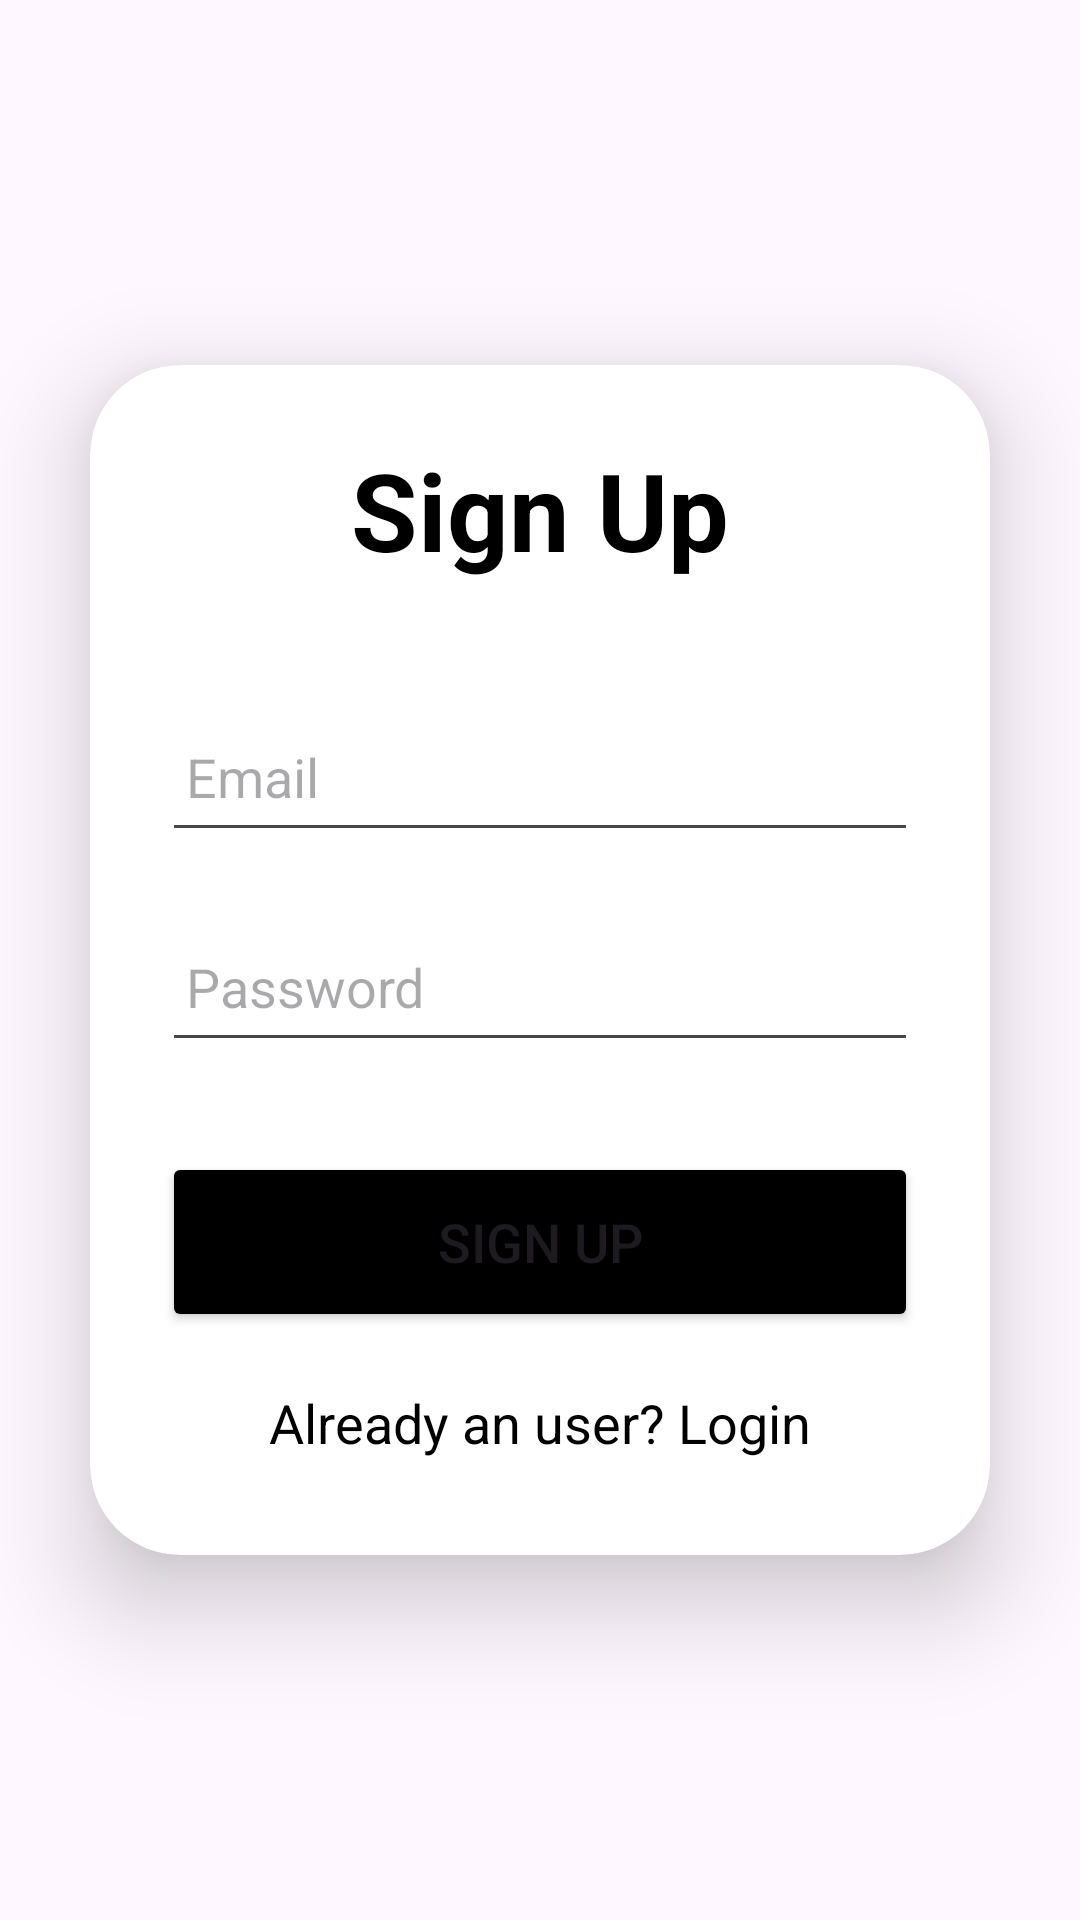

Here is an Android app screen rendered from its layout file. Give the layout XML and the strings, colors and styles it references.
<!-- AndroidManifest.xml: application theme Theme.MiniProjectApp -->
<!-- res/layout/activity_sign_up.xml -->
<?xml version="1.0" encoding="utf-8"?>
<LinearLayout
    xmlns:android="http://schemas.android.com/apk/res/android"
    xmlns:app="http://schemas.android.com/apk/res-auto"
    xmlns:tools="http://schemas.android.com/tools"
    android:layout_width="match_parent"
    android:layout_height="match_parent"
    android:orientation="vertical"
    android:gravity="center"
    tools:context=".SignUpActivity">

    <androidx.cardview.widget.CardView
        android:layout_width="match_parent"
        android:layout_height="wrap_content"
        android:layout_margin="30dp"
        app:cardCornerRadius="30dp"
        app:cardElevation="20dp">

        <LinearLayout
            android:layout_width="match_parent"
            android:layout_height="wrap_content"
            android:orientation="vertical"
            android:layout_gravity="center_horizontal"
            android:padding="24dp"
            >

            <TextView
                android:layout_width="match_parent"
                android:layout_height="wrap_content"
                android:text="Sign Up"
                android:textSize="36sp"
                android:textAlignment="center"
                android:textStyle="bold"
                android:textColor="@color/black"/>

            <EditText
                android:layout_width="match_parent"
                android:layout_height="50dp"
                android:id="@+id/signup_email"
                android:layout_marginTop="40dp"
                android:padding="8dp"
                android:hint="Email"
                android:drawablePadding="8dp"
                android:textColor="@color/black"/>

            <EditText
                android:layout_width="match_parent"
                android:layout_height="50dp"
                android:id="@+id/signup_password"
                android:layout_marginTop="20dp"
                android:padding="8dp"
                android:hint="Password"
                android:drawablePadding="8dp"
                android:textColor="@color/black"/>

            <Button
                android:layout_width="match_parent"
                android:layout_height="60dp"
                android:text="Sign Up"
                android:id="@+id/signup_button"
                android:textSize="18sp"
                android:layout_marginTop="30dp"
                android:backgroundTint="@color/black"
                app:cornerRadius = "20dp"/>

            <TextView
                android:layout_width="wrap_content"
                android:layout_height="wrap_content"
                android:id="@+id/loginRedirectText"
                android:text="Already an user? Login"
                android:layout_gravity="center"
                android:padding="8dp"
                android:layout_marginTop="10dp"
                android:textColor="@color/black"
                android:textSize="18sp"/>

        </LinearLayout>

    </androidx.cardview.widget.CardView>

</LinearLayout>
<!-- resources referenced by this layout -->
<resources>
  <style name="Theme.MiniProjectApp" parent="Base.Theme.MiniProjectApp" />
  <style name="Base.Theme.MiniProjectApp" parent="Theme.Material3.DayNight.NoActionBar">
          
          
      </style>
  <!-- not gathered from this repository: default colours our renderer supplied (Android Studio template values) -->
  <color name="black">#FF000000</color>
</resources>
